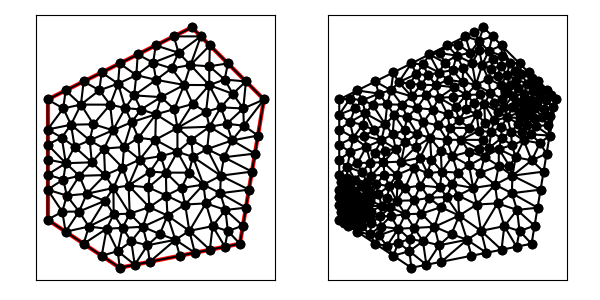

Values plotted in this chart, from the file beside it:
5.000000000000000000e+00, 7.000000000000000000e+00, 8.000000000000000000e+00, 5.000000000000000000e+00, 1.300000000000000000e+01, 6.000000000000000000e+00, 1.400000000000000000e+01, 1.200000000000000000e+01, 1.100000000000000000e+01, 1.500000000000000000e+01, 5.000000000000000000e+00, 1.200000000000000000e+01, 6.631952336127611147e+00, 8.078998427435351459e+00, 6.309523809523809312e+00, 7.339285714285714413e+00, 7.383928571428571175e+00, 7.786309523809523014e+00, 6.775134905693330545e+00, 7.734864555176862666e+00, 0.000000000000000000e+00, 1.218617488784626141e-01
5.000000000000000000e+00, 7.000000000000000000e+00, 8.000000000000000000e+00, 5.000000000000000000e+00, 1.300000000000000000e+01, 6.000000000000000000e+00, 1.400000000000000000e+01, 1.200000000000000000e+01, 1.100000000000000000e+01, 1.500000000000000000e+01, 5.000000000000000000e+00, 1.200000000000000000e+01, 1.072109305044859440e+01, 7.630770646616721109e+00, 1.158450134327557279e+01, 7.679956175349039071e+00, 1.148041087595758114e+01, 8.457073651989379215e+00, 1.126200175656058455e+01, 7.922600157985047353e+00, 0.000000000000000000e+00, 5.000000000000000000e-01
5.000000000000000000e+00, 7.000000000000000000e+00, 8.000000000000000000e+00, 5.000000000000000000e+00, 1.300000000000000000e+01, 6.000000000000000000e+00, 1.400000000000000000e+01, 1.200000000000000000e+01, 1.100000000000000000e+01, 1.500000000000000000e+01, 5.000000000000000000e+00, 1.200000000000000000e+01, 8.625000000000000000e+00, 5.125000000000000000e+00, 9.250000000000000000e+00, 5.250000000000000000e+00, 9.154573741678809995e+00, 5.936803922305713854e+00, 9.009857913892936665e+00, 5.437267974101904322e+00, 1.000000000000000000e+00, 5.000000000000000000e-01
5.000000000000000000e+00, 7.000000000000000000e+00, 8.000000000000000000e+00, 5.000000000000000000e+00, 1.300000000000000000e+01, 6.000000000000000000e+00, 1.400000000000000000e+01, 1.200000000000000000e+01, 1.100000000000000000e+01, 1.500000000000000000e+01, 5.000000000000000000e+00, 1.200000000000000000e+01, 8.481481481481480955e+00, 6.103395061728394744e+00, 8.625000000000000000e+00, 5.125000000000000000e+00, 9.154573741678809995e+00, 5.936803922305713854e+00, 8.753685074386764242e+00, 5.721732994678036199e+00, 1.000000000000000000e+00, 5.000000000000000000e-01
5.000000000000000000e+00, 7.000000000000000000e+00, 8.000000000000000000e+00, 5.000000000000000000e+00, 1.300000000000000000e+01, 6.000000000000000000e+00, 1.400000000000000000e+01, 1.200000000000000000e+01, 1.100000000000000000e+01, 1.500000000000000000e+01, 5.000000000000000000e+00, 1.200000000000000000e+01, 7.458333333333333037e+00, 6.625000000000000000e+00, 6.500000000000000000e+00, 6.000000000000000000e+00, 7.250000000000000000e+00, 5.500000000000000000e+00, 7.069444444444443754e+00, 6.041666666666666963e+00, 1.000000000000000000e+00, 2.359488016600793103e-01
5.000000000000000000e+00, 7.000000000000000000e+00, 8.000000000000000000e+00, 5.000000000000000000e+00, 1.300000000000000000e+01, 6.000000000000000000e+00, 1.400000000000000000e+01, 1.200000000000000000e+01, 1.100000000000000000e+01, 1.500000000000000000e+01, 5.000000000000000000e+00, 1.200000000000000000e+01, 6.500000000000000000e+00, 6.000000000000000000e+00, 7.458333333333333037e+00, 6.625000000000000000e+00, 6.717261904761904212e+00, 6.714087301587301937e+00, 6.891865079365079083e+00, 6.446362433862433683e+00, 1.000000000000000000e+00, 2.157530493393639837e-01
5.000000000000000000e+00, 7.000000000000000000e+00, 8.000000000000000000e+00, 5.000000000000000000e+00, 1.300000000000000000e+01, 6.000000000000000000e+00, 1.400000000000000000e+01, 1.200000000000000000e+01, 1.100000000000000000e+01, 1.500000000000000000e+01, 5.000000000000000000e+00, 1.200000000000000000e+01, 5.750000000000000000e+00, 6.500000000000000000e+00, 6.500000000000000000e+00, 6.000000000000000000e+00, 6.717261904761904212e+00, 6.714087301587301937e+00, 6.322420634920635329e+00, 6.404695767195767608e+00, 1.000000000000000000e+00, 2.157530493393639837e-01
5.000000000000000000e+00, 7.000000000000000000e+00, 8.000000000000000000e+00, 5.000000000000000000e+00, 1.300000000000000000e+01, 6.000000000000000000e+00, 1.400000000000000000e+01, 1.200000000000000000e+01, 1.100000000000000000e+01, 1.500000000000000000e+01, 5.000000000000000000e+00, 1.200000000000000000e+01, 6.309523809523809312e+00, 7.339285714285714413e+00, 6.717261904761904212e+00, 6.714087301587301937e+00, 7.383928571428571175e+00, 7.786309523809523014e+00, 6.803571428571427937e+00, 7.279894179894180972e+00, 0.000000000000000000e+00, 1.218617488784626141e-01
5.000000000000000000e+00, 7.000000000000000000e+00, 8.000000000000000000e+00, 5.000000000000000000e+00, 1.300000000000000000e+01, 6.000000000000000000e+00, 1.400000000000000000e+01, 1.200000000000000000e+01, 1.100000000000000000e+01, 1.500000000000000000e+01, 5.000000000000000000e+00, 1.200000000000000000e+01, 9.190226441320906048e+00, 8.344002157882272286e+00, 8.369806057866183480e+00, 8.422258137432187652e+00, 9.231270352357043407e+00, 7.520880659383923472e+00, 8.930434283848043719e+00, 8.095713651566127211e+00, 0.000000000000000000e+00, 2.957875011004620358e-01
5.000000000000000000e+00, 7.000000000000000000e+00, 8.000000000000000000e+00, 5.000000000000000000e+00, 1.300000000000000000e+01, 6.000000000000000000e+00, 1.400000000000000000e+01, 1.200000000000000000e+01, 1.100000000000000000e+01, 1.500000000000000000e+01, 5.000000000000000000e+00, 1.200000000000000000e+01, 7.919564713383179466e+00, 5.691847070074769199e+00, 7.250000000000000000e+00, 5.500000000000000000e+00, 8.000000000000000000e+00, 5.000000000000000000e+00, 7.723188237794393451e+00, 5.397282356691589733e+00, 1.000000000000000000e+00, 5.000000000000000000e-01
5.000000000000000000e+00, 7.000000000000000000e+00, 8.000000000000000000e+00, 5.000000000000000000e+00, 1.300000000000000000e+01, 6.000000000000000000e+00, 1.400000000000000000e+01, 1.200000000000000000e+01, 1.100000000000000000e+01, 1.500000000000000000e+01, 5.000000000000000000e+00, 1.200000000000000000e+01, 5.757754713911902300e+00, 9.351247368618119893e+00, 5.000000000000000000e+00, 1.012500000000000000e+01, 5.000000000000000000e+00, 9.500000000000000000e+00, 5.252584904637300767e+00, 9.658749122872706039e+00, 0.000000000000000000e+00, 1.573052682170414107e-01
5.000000000000000000e+00, 7.000000000000000000e+00, 8.000000000000000000e+00, 5.000000000000000000e+00, 1.300000000000000000e+01, 6.000000000000000000e+00, 1.400000000000000000e+01, 1.200000000000000000e+01, 1.100000000000000000e+01, 1.500000000000000000e+01, 5.000000000000000000e+00, 1.200000000000000000e+01, 1.103424689674671910e+01, 1.181234344859243457e+01, 1.027016741095048147e+01, 1.159901525846682446e+01, 1.040283219418009963e+01, 1.081688583656303848e+01, 1.056908216729243399e+01, 1.140941484787409799e+01, 0.000000000000000000e+00, 1.613831298376867118e-01
5.000000000000000000e+00, 7.000000000000000000e+00, 8.000000000000000000e+00, 5.000000000000000000e+00, 1.300000000000000000e+01, 6.000000000000000000e+00, 1.400000000000000000e+01, 1.200000000000000000e+01, 1.100000000000000000e+01, 1.500000000000000000e+01, 5.000000000000000000e+00, 1.200000000000000000e+01, 8.962132547520656800e+00, 6.705699490332241552e+00, 8.416666666666666075e+00, 7.250000000000000000e+00, 8.119730102442868969e+00, 6.658080509587601448e+00, 8.499509772210064540e+00, 6.871259999973280408e+00, 0.000000000000000000e+00, 4.039431153964266330e-01
5.000000000000000000e+00, 7.000000000000000000e+00, 8.000000000000000000e+00, 5.000000000000000000e+00, 1.300000000000000000e+01, 6.000000000000000000e+00, 1.400000000000000000e+01, 1.200000000000000000e+01, 1.100000000000000000e+01, 1.500000000000000000e+01, 5.000000000000000000e+00, 1.200000000000000000e+01, 7.458333333333333037e+00, 6.625000000000000000e+00, 8.119730102442868969e+00, 6.658080509587601448e+00, 7.748919930875575623e+00, 7.226656105990783452e+00, 7.775661122217258914e+00, 6.836578871859462225e+00, 0.000000000000000000e+00, 2.359488016600793103e-01
5.000000000000000000e+00, 7.000000000000000000e+00, 8.000000000000000000e+00, 5.000000000000000000e+00, 1.300000000000000000e+01, 6.000000000000000000e+00, 1.400000000000000000e+01, 1.200000000000000000e+01, 1.100000000000000000e+01, 1.500000000000000000e+01, 5.000000000000000000e+00, 1.200000000000000000e+01, 8.119730102442868969e+00, 6.658080509587601448e+00, 8.416666666666666075e+00, 7.250000000000000000e+00, 7.748919930875575623e+00, 7.226656105990783452e+00, 8.095105566661704444e+00, 7.044912205192795263e+00, 0.000000000000000000e+00, 4.039431153964266330e-01
5.000000000000000000e+00, 7.000000000000000000e+00, 8.000000000000000000e+00, 5.000000000000000000e+00, 1.300000000000000000e+01, 6.000000000000000000e+00, 1.400000000000000000e+01, 1.200000000000000000e+01, 1.100000000000000000e+01, 1.500000000000000000e+01, 5.000000000000000000e+00, 1.200000000000000000e+01, 6.124857135550919374e+00, 1.003062602873743181e+01, 5.757754713911902300e+00, 9.351247368618119893e+00, 6.840296843126614235e+00, 9.384966649976165698e+00, 6.240969564196478636e+00, 9.588946682443905800e+00, 0.000000000000000000e+00, 2.092982334292022850e-01
5.000000000000000000e+00, 7.000000000000000000e+00, 8.000000000000000000e+00, 5.000000000000000000e+00, 1.300000000000000000e+01, 6.000000000000000000e+00, 1.400000000000000000e+01, 1.200000000000000000e+01, 1.100000000000000000e+01, 1.500000000000000000e+01, 5.000000000000000000e+00, 1.200000000000000000e+01, 6.631952336127611147e+00, 8.078998427435351459e+00, 5.798945317913954511e+00, 8.001965412002013167e+00, 6.309523809523809312e+00, 7.339285714285714413e+00, 6.246807154521792249e+00, 7.806749851241026938e+00, 0.000000000000000000e+00, 1.045965244491155188e-01
5.000000000000000000e+00, 7.000000000000000000e+00, 8.000000000000000000e+00, 5.000000000000000000e+00, 1.300000000000000000e+01, 6.000000000000000000e+00, 1.400000000000000000e+01, 1.200000000000000000e+01, 1.100000000000000000e+01, 1.500000000000000000e+01, 5.000000000000000000e+00, 1.200000000000000000e+01, 7.458333333333333037e+00, 6.625000000000000000e+00, 7.250000000000000000e+00, 5.500000000000000000e+00, 7.919564713383179466e+00, 5.691847070074769199e+00, 7.542632682238836317e+00, 5.938949023358255808e+00, 1.000000000000000000e+00, 2.359488016600793103e-01
5.000000000000000000e+00, 7.000000000000000000e+00, 8.000000000000000000e+00, 5.000000000000000000e+00, 1.300000000000000000e+01, 6.000000000000000000e+00, 1.400000000000000000e+01, 1.200000000000000000e+01, 1.100000000000000000e+01, 1.500000000000000000e+01, 5.000000000000000000e+00, 1.200000000000000000e+01, 1.031694337065019873e+01, 6.164236235229931360e+00, 9.154573741678809995e+00, 5.936803922305713854e+00, 9.250000000000000000e+00, 5.250000000000000000e+00, 9.573839037443002908e+00, 5.783680052511882330e+00, 1.000000000000000000e+00, 5.000000000000000000e-01
5.000000000000000000e+00, 7.000000000000000000e+00, 8.000000000000000000e+00, 5.000000000000000000e+00, 1.300000000000000000e+01, 6.000000000000000000e+00, 1.400000000000000000e+01, 1.200000000000000000e+01, 1.100000000000000000e+01, 1.500000000000000000e+01, 5.000000000000000000e+00, 1.200000000000000000e+01, 8.625000000000000000e+00, 5.125000000000000000e+00, 7.919564713383179466e+00, 5.691847070074769199e+00, 8.000000000000000000e+00, 5.000000000000000000e+00, 8.181521571127726489e+00, 5.272282356691589733e+00, 1.000000000000000000e+00, 5.000000000000000000e-01
5.000000000000000000e+00, 7.000000000000000000e+00, 8.000000000000000000e+00, 5.000000000000000000e+00, 1.300000000000000000e+01, 6.000000000000000000e+00, 1.400000000000000000e+01, 1.200000000000000000e+01, 1.100000000000000000e+01, 1.500000000000000000e+01, 5.000000000000000000e+00, 1.200000000000000000e+01, 7.919564713383179466e+00, 5.691847070074769199e+00, 8.481481481481480955e+00, 6.103395061728394744e+00, 8.119730102442868969e+00, 6.658080509587601448e+00, 8.173592099102510389e+00, 6.151107547130255426e+00, 0.000000000000000000e+00, 5.000000000000000000e-01
5.000000000000000000e+00, 7.000000000000000000e+00, 8.000000000000000000e+00, 5.000000000000000000e+00, 1.300000000000000000e+01, 6.000000000000000000e+00, 1.400000000000000000e+01, 1.200000000000000000e+01, 1.100000000000000000e+01, 1.500000000000000000e+01, 5.000000000000000000e+00, 1.200000000000000000e+01, 6.717261904761904212e+00, 6.714087301587301937e+00, 7.458333333333333037e+00, 6.625000000000000000e+00, 7.748919930875575623e+00, 7.226656105990783452e+00, 7.308171722990270958e+00, 6.855247802526029055e+00, 0.000000000000000000e+00, 2.157530493393639837e-01
5.000000000000000000e+00, 7.000000000000000000e+00, 8.000000000000000000e+00, 5.000000000000000000e+00, 1.300000000000000000e+01, 6.000000000000000000e+00, 1.400000000000000000e+01, 1.200000000000000000e+01, 1.100000000000000000e+01, 1.500000000000000000e+01, 5.000000000000000000e+00, 1.200000000000000000e+01, 5.750000000000000000e+00, 6.500000000000000000e+00, 6.717261904761904212e+00, 6.714087301587301937e+00, 6.309523809523809312e+00, 7.339285714285714413e+00, 6.258928571428572063e+00, 6.851124338624338783e+00, 1.000000000000000000e+00, 1.218617488784626141e-01
5.000000000000000000e+00, 7.000000000000000000e+00, 8.000000000000000000e+00, 5.000000000000000000e+00, 1.300000000000000000e+01, 6.000000000000000000e+00, 1.400000000000000000e+01, 1.200000000000000000e+01, 1.100000000000000000e+01, 1.500000000000000000e+01, 5.000000000000000000e+00, 1.200000000000000000e+01, 7.748919930875575623e+00, 7.226656105990783452e+00, 8.416666666666666075e+00, 7.250000000000000000e+00, 7.738458686058932834e+00, 8.318851404055360277e+00, 7.968015094533725140e+00, 7.598502503348714576e+00, 0.000000000000000000e+00, 3.942068003057871972e-01
5.000000000000000000e+00, 7.000000000000000000e+00, 8.000000000000000000e+00, 5.000000000000000000e+00, 1.300000000000000000e+01, 6.000000000000000000e+00, 1.400000000000000000e+01, 1.200000000000000000e+01, 1.100000000000000000e+01, 1.500000000000000000e+01, 5.000000000000000000e+00, 1.200000000000000000e+01, 5.798945317913954511e+00, 8.001965412002013167e+00, 5.000000000000000000e+00, 8.250000000000000000e+00, 5.613035426175779108e+00, 7.330692423615623454e+00, 5.470660248029910910e+00, 7.860885945205879466e+00, 0.000000000000000000e+00, 3.903519529845408259e-02
5.000000000000000000e+00, 7.000000000000000000e+00, 8.000000000000000000e+00, 5.000000000000000000e+00, 1.300000000000000000e+01, 6.000000000000000000e+00, 1.400000000000000000e+01, 1.200000000000000000e+01, 1.100000000000000000e+01, 1.500000000000000000e+01, 5.000000000000000000e+00, 1.200000000000000000e+01, 7.919564713383179466e+00, 5.691847070074769199e+00, 8.119730102442868969e+00, 6.658080509587601448e+00, 7.458333333333333037e+00, 6.625000000000000000e+00, 7.832542716386459603e+00, 6.324975859887456586e+00, 0.000000000000000000e+00, 2.359488016600793103e-01
5.000000000000000000e+00, 7.000000000000000000e+00, 8.000000000000000000e+00, 5.000000000000000000e+00, 1.300000000000000000e+01, 6.000000000000000000e+00, 1.400000000000000000e+01, 1.200000000000000000e+01, 1.100000000000000000e+01, 1.500000000000000000e+01, 5.000000000000000000e+00, 1.200000000000000000e+01, 8.962132547520656800e+00, 6.705699490332241552e+00, 8.119730102442868969e+00, 6.658080509587601448e+00, 8.481481481481480955e+00, 6.103395061728394744e+00, 8.521114710481668908e+00, 6.489058353882746211e+00, 0.000000000000000000e+00, 5.000000000000000000e-01
5.000000000000000000e+00, 7.000000000000000000e+00, 8.000000000000000000e+00, 5.000000000000000000e+00, 1.300000000000000000e+01, 6.000000000000000000e+00, 1.400000000000000000e+01, 1.200000000000000000e+01, 1.100000000000000000e+01, 1.500000000000000000e+01, 5.000000000000000000e+00, 1.200000000000000000e+01, 1.249880049533028448e+01, 6.527813861145470575e+00, 1.186652409633652283e+01, 6.732066291297875260e+00, 1.237500000000000000e+01, 5.875000000000000000e+00, 1.224677486388893577e+01, 6.378293384147781353e+00, 1.000000000000000000e+00, 5.000000000000000000e-01
5.000000000000000000e+00, 7.000000000000000000e+00, 8.000000000000000000e+00, 5.000000000000000000e+00, 1.300000000000000000e+01, 6.000000000000000000e+00, 1.400000000000000000e+01, 1.200000000000000000e+01, 1.100000000000000000e+01, 1.500000000000000000e+01, 5.000000000000000000e+00, 1.200000000000000000e+01, 7.919564713383179466e+00, 5.691847070074769199e+00, 8.625000000000000000e+00, 5.125000000000000000e+00, 8.481481481481480955e+00, 6.103395061728394744e+00, 8.342015398288220140e+00, 5.640080710601054648e+00, 1.000000000000000000e+00, 5.000000000000000000e-01
5.000000000000000000e+00, 7.000000000000000000e+00, 8.000000000000000000e+00, 5.000000000000000000e+00, 1.300000000000000000e+01, 6.000000000000000000e+00, 1.400000000000000000e+01, 1.200000000000000000e+01, 1.100000000000000000e+01, 1.500000000000000000e+01, 5.000000000000000000e+00, 1.200000000000000000e+01, 8.416666666666666075e+00, 7.250000000000000000e+00, 9.231270352357043407e+00, 7.520880659383923472e+00, 8.369806057866183480e+00, 8.422258137432187652e+00, 8.672581025629964913e+00, 7.731046265605370671e+00, 0.000000000000000000e+00, 3.622797272786962286e-01
5.000000000000000000e+00, 7.000000000000000000e+00, 8.000000000000000000e+00, 5.000000000000000000e+00, 1.300000000000000000e+01, 6.000000000000000000e+00, 1.400000000000000000e+01, 1.200000000000000000e+01, 1.100000000000000000e+01, 1.500000000000000000e+01, 5.000000000000000000e+00, 1.200000000000000000e+01, 7.738458686058932834e+00, 8.318851404055360277e+00, 8.416666666666666075e+00, 7.250000000000000000e+00, 8.369806057866183480e+00, 8.422258137432187652e+00, 8.174977136863928351e+00, 7.997036513829182347e+00, 0.000000000000000000e+00, 3.942068003057871972e-01
5.000000000000000000e+00, 7.000000000000000000e+00, 8.000000000000000000e+00, 5.000000000000000000e+00, 1.300000000000000000e+01, 6.000000000000000000e+00, 1.400000000000000000e+01, 1.200000000000000000e+01, 1.100000000000000000e+01, 1.500000000000000000e+01, 5.000000000000000000e+00, 1.200000000000000000e+01, 6.717261904761904212e+00, 6.714087301587301937e+00, 7.748919930875575623e+00, 7.226656105990783452e+00, 7.383928571428571175e+00, 7.786309523809523014e+00, 7.283370135688683966e+00, 7.242350977129203393e+00, 0.000000000000000000e+00, 2.157530493393639837e-01
5.000000000000000000e+00, 7.000000000000000000e+00, 8.000000000000000000e+00, 5.000000000000000000e+00, 1.300000000000000000e+01, 6.000000000000000000e+00, 1.400000000000000000e+01, 1.200000000000000000e+01, 1.100000000000000000e+01, 1.500000000000000000e+01, 5.000000000000000000e+00, 1.200000000000000000e+01, 8.416666666666666075e+00, 7.250000000000000000e+00, 8.962132547520656800e+00, 6.705699490332241552e+00, 9.231270352357043407e+00, 7.520880659383923472e+00, 8.870023188848122686e+00, 7.158860049905388045e+00, 0.000000000000000000e+00, 3.622797272786962286e-01
5.000000000000000000e+00, 7.000000000000000000e+00, 8.000000000000000000e+00, 5.000000000000000000e+00, 1.300000000000000000e+01, 6.000000000000000000e+00, 1.400000000000000000e+01, 1.200000000000000000e+01, 1.100000000000000000e+01, 1.500000000000000000e+01, 5.000000000000000000e+00, 1.200000000000000000e+01, 7.391666805733166257e+00, 8.856464506700476136e+00, 6.840296843126614235e+00, 9.384966649976165698e+00, 6.321975917537358214e+00, 8.824014986097676427e+00, 6.851313188799046827e+00, 9.021815380924772754e+00, 0.000000000000000000e+00, 1.881743907268432769e-01
5.000000000000000000e+00, 7.000000000000000000e+00, 8.000000000000000000e+00, 5.000000000000000000e+00, 1.300000000000000000e+01, 6.000000000000000000e+00, 1.400000000000000000e+01, 1.200000000000000000e+01, 1.100000000000000000e+01, 1.500000000000000000e+01, 5.000000000000000000e+00, 1.200000000000000000e+01, 7.391666805733166257e+00, 8.856464506700476136e+00, 6.631952336127611147e+00, 8.078998427435351459e+00, 7.738458686058932834e+00, 8.318851404055360277e+00, 7.254025942639903413e+00, 8.418104779397062032e+00, 0.000000000000000000e+00, 1.477698330961600970e-01
5.000000000000000000e+00, 7.000000000000000000e+00, 8.000000000000000000e+00, 5.000000000000000000e+00, 1.300000000000000000e+01, 6.000000000000000000e+00, 1.400000000000000000e+01, 1.200000000000000000e+01, 1.100000000000000000e+01, 1.500000000000000000e+01, 5.000000000000000000e+00, 1.200000000000000000e+01, 6.631952336127611147e+00, 8.078998427435351459e+00, 7.391666805733166257e+00, 8.856464506700476136e+00, 6.321975917537358214e+00, 8.824014986097676427e+00, 6.781865019799378835e+00, 8.586492640077834082e+00, 0.000000000000000000e+00, 1.477698330961600970e-01
5.000000000000000000e+00, 7.000000000000000000e+00, 8.000000000000000000e+00, 5.000000000000000000e+00, 1.300000000000000000e+01, 6.000000000000000000e+00, 1.400000000000000000e+01, 1.200000000000000000e+01, 1.100000000000000000e+01, 1.500000000000000000e+01, 5.000000000000000000e+00, 1.200000000000000000e+01, 9.154573741678809995e+00, 5.936803922305713854e+00, 8.962132547520656800e+00, 6.705699490332241552e+00, 8.481481481481480955e+00, 6.103395061728394744e+00, 8.866062590226983176e+00, 6.248632824788782791e+00, 0.000000000000000000e+00, 5.000000000000000000e-01
5.000000000000000000e+00, 7.000000000000000000e+00, 8.000000000000000000e+00, 5.000000000000000000e+00, 1.300000000000000000e+01, 6.000000000000000000e+00, 1.400000000000000000e+01, 1.200000000000000000e+01, 1.100000000000000000e+01, 1.500000000000000000e+01, 5.000000000000000000e+00, 1.200000000000000000e+01, 9.231270352357043407e+00, 7.520880659383923472e+00, 8.962132547520656800e+00, 6.705699490332241552e+00, 9.988358577557713502e+00, 7.171430588929176508e+00, 9.393920492478471829e+00, 7.132670246215113252e+00, 0.000000000000000000e+00, 3.622797272786962286e-01
5.000000000000000000e+00, 7.000000000000000000e+00, 8.000000000000000000e+00, 5.000000000000000000e+00, 1.300000000000000000e+01, 6.000000000000000000e+00, 1.400000000000000000e+01, 1.200000000000000000e+01, 1.100000000000000000e+01, 1.500000000000000000e+01, 5.000000000000000000e+00, 1.200000000000000000e+01, 9.940934045853836665e+00, 8.003926142233213525e+00, 9.231270352357043407e+00, 7.520880659383923472e+00, 9.988358577557713502e+00, 7.171430588929176508e+00, 9.720187658589530599e+00, 7.565412463515438724e+00, 0.000000000000000000e+00, 3.622797272786962286e-01
5.000000000000000000e+00, 7.000000000000000000e+00, 8.000000000000000000e+00, 5.000000000000000000e+00, 1.300000000000000000e+01, 6.000000000000000000e+00, 1.400000000000000000e+01, 1.200000000000000000e+01, 1.100000000000000000e+01, 1.500000000000000000e+01, 5.000000000000000000e+00, 1.200000000000000000e+01, 8.498052162120703912e+00, 1.105712454577905213e+01, 8.775517620137891939e+00, 1.040500166658064707e+01, 9.506739265237673209e+00, 1.138336775987151306e+01, 8.926769682498756353e+00, 1.094849799074373742e+01, 0.000000000000000000e+00, 2.704814051602009162e-01
5.000000000000000000e+00, 7.000000000000000000e+00, 8.000000000000000000e+00, 5.000000000000000000e+00, 1.300000000000000000e+01, 6.000000000000000000e+00, 1.400000000000000000e+01, 1.200000000000000000e+01, 1.100000000000000000e+01, 1.500000000000000000e+01, 5.000000000000000000e+00, 1.200000000000000000e+01, 9.988358577557713502e+00, 7.171430588929176508e+00, 8.962132547520656800e+00, 6.705699490332241552e+00, 9.669836087747773590e+00, 6.400819561261128499e+00, 9.540109070942049740e+00, 6.759316546840849149e+00, 0.000000000000000000e+00, 3.252978641270933280e-01
5.000000000000000000e+00, 7.000000000000000000e+00, 8.000000000000000000e+00, 5.000000000000000000e+00, 1.300000000000000000e+01, 6.000000000000000000e+00, 1.400000000000000000e+01, 1.200000000000000000e+01, 1.100000000000000000e+01, 1.500000000000000000e+01, 5.000000000000000000e+00, 1.200000000000000000e+01, 9.231270352357043407e+00, 7.520880659383923472e+00, 9.940934045853836665e+00, 8.003926142233213525e+00, 9.190226441320906048e+00, 8.344002157882272286e+00, 9.454143613177262040e+00, 7.956269653166470057e+00, 0.000000000000000000e+00, 2.957875011004620358e-01
5.000000000000000000e+00, 7.000000000000000000e+00, 8.000000000000000000e+00, 5.000000000000000000e+00, 1.300000000000000000e+01, 6.000000000000000000e+00, 1.400000000000000000e+01, 1.200000000000000000e+01, 1.100000000000000000e+01, 1.500000000000000000e+01, 5.000000000000000000e+00, 1.200000000000000000e+01, 1.031694337065019873e+01, 6.164236235229931360e+00, 9.669836087747773590e+00, 6.400819561261128499e+00, 9.154573741678809995e+00, 5.936803922305713854e+00, 9.713784400025593513e+00, 6.167286572932257904e+00, 0.000000000000000000e+00, 3.252978641270933280e-01
5.000000000000000000e+00, 7.000000000000000000e+00, 8.000000000000000000e+00, 5.000000000000000000e+00, 1.300000000000000000e+01, 6.000000000000000000e+00, 1.400000000000000000e+01, 1.200000000000000000e+01, 1.100000000000000000e+01, 1.500000000000000000e+01, 5.000000000000000000e+00, 1.200000000000000000e+01, 1.089727366628548566e+01, 6.535633938116209407e+00, 1.186652409633652283e+01, 6.732066291297875260e+00, 1.158450134327557279e+01, 7.679956175349039071e+00, 1.144943303529919376e+01, 6.982552134921040654e+00, 0.000000000000000000e+00, 5.000000000000000000e-01
5.000000000000000000e+00, 7.000000000000000000e+00, 8.000000000000000000e+00, 5.000000000000000000e+00, 1.300000000000000000e+01, 6.000000000000000000e+00, 1.400000000000000000e+01, 1.200000000000000000e+01, 1.100000000000000000e+01, 1.500000000000000000e+01, 5.000000000000000000e+00, 1.200000000000000000e+01, 1.089727366628548566e+01, 6.535633938116209407e+00, 1.072109305044859440e+01, 7.630770646616721109e+00, 9.988358577557713502e+00, 7.171430588929176508e+00, 1.053557509809726334e+01, 7.112611724554035675e+00, 0.000000000000000000e+00, 5.000000000000000000e-01
5.000000000000000000e+00, 7.000000000000000000e+00, 8.000000000000000000e+00, 5.000000000000000000e+00, 1.300000000000000000e+01, 6.000000000000000000e+00, 1.400000000000000000e+01, 1.200000000000000000e+01, 1.100000000000000000e+01, 1.500000000000000000e+01, 5.000000000000000000e+00, 1.200000000000000000e+01, 1.158450134327557279e+01, 7.679956175349039071e+00, 1.239736161100112533e+01, 7.405904361337422692e+00, 1.217933918667082516e+01, 8.101763063391379305e+00, 1.205373404698250717e+01, 7.729207866692614282e+00, 0.000000000000000000e+00, 5.000000000000000000e-01
5.000000000000000000e+00, 7.000000000000000000e+00, 8.000000000000000000e+00, 5.000000000000000000e+00, 1.300000000000000000e+01, 6.000000000000000000e+00, 1.400000000000000000e+01, 1.200000000000000000e+01, 1.100000000000000000e+01, 1.500000000000000000e+01, 5.000000000000000000e+00, 1.200000000000000000e+01, 9.988358577557713502e+00, 7.171430588929176508e+00, 1.072109305044859440e+01, 7.630770646616721109e+00, 9.940934045853836665e+00, 8.003926142233213525e+00, 1.021679522462004819e+01, 7.602042459259704010e+00, 0.000000000000000000e+00, 3.967732736679406846e-01
5.000000000000000000e+00, 7.000000000000000000e+00, 8.000000000000000000e+00, 5.000000000000000000e+00, 1.300000000000000000e+01, 6.000000000000000000e+00, 1.400000000000000000e+01, 1.200000000000000000e+01, 1.100000000000000000e+01, 1.500000000000000000e+01, 5.000000000000000000e+00, 1.200000000000000000e+01, 1.220417592675100948e+01, 8.830554012208164494e+00, 1.217933918667082516e+01, 8.101763063391379305e+00, 1.337500000000000000e+01, 8.250000000000000000e+00, 1.258617170447394606e+01, 8.394105691866514007e+00, 1.000000000000000000e+00, 5.000000000000000000e-01
5.000000000000000000e+00, 7.000000000000000000e+00, 8.000000000000000000e+00, 5.000000000000000000e+00, 1.300000000000000000e+01, 6.000000000000000000e+00, 1.400000000000000000e+01, 1.200000000000000000e+01, 1.100000000000000000e+01, 1.500000000000000000e+01, 5.000000000000000000e+00, 1.200000000000000000e+01, 9.669836087747773590e+00, 6.400819561261128499e+00, 1.031694337065019873e+01, 6.164236235229931360e+00, 9.988358577557713502e+00, 7.171430588929176508e+00, 9.991712678651895274e+00, 6.578828795140078789e+00, 0.000000000000000000e+00, 3.252978641270933280e-01
5.000000000000000000e+00, 7.000000000000000000e+00, 8.000000000000000000e+00, 5.000000000000000000e+00, 1.300000000000000000e+01, 6.000000000000000000e+00, 1.400000000000000000e+01, 1.200000000000000000e+01, 1.100000000000000000e+01, 1.500000000000000000e+01, 5.000000000000000000e+00, 1.200000000000000000e+01, 1.158450134327557279e+01, 7.679956175349039071e+00, 1.217933918667082516e+01, 8.101763063391379305e+00, 1.148041087595758114e+01, 8.457073651989379215e+00, 1.174808380196799362e+01, 8.079597630243265272e+00, 0.000000000000000000e+00, 5.000000000000000000e-01
5.000000000000000000e+00, 7.000000000000000000e+00, 8.000000000000000000e+00, 5.000000000000000000e+00, 1.300000000000000000e+01, 6.000000000000000000e+00, 1.400000000000000000e+01, 1.200000000000000000e+01, 1.100000000000000000e+01, 1.500000000000000000e+01, 5.000000000000000000e+00, 1.200000000000000000e+01, 9.940934045853836665e+00, 8.003926142233213525e+00, 1.057141129601652807e+01, 8.319949776113245932e+00, 9.920967304016590660e+00, 8.958470426713647683e+00, 1.014443754862898572e+01, 8.427448781686701196e+00, 0.000000000000000000e+00, 3.395783804493976987e-01
5.000000000000000000e+00, 7.000000000000000000e+00, 8.000000000000000000e+00, 5.000000000000000000e+00, 1.300000000000000000e+01, 6.000000000000000000e+00, 1.400000000000000000e+01, 1.200000000000000000e+01, 1.100000000000000000e+01, 1.500000000000000000e+01, 5.000000000000000000e+00, 1.200000000000000000e+01, 8.369806057866183480e+00, 8.422258137432187652e+00, 9.190226441320906048e+00, 8.344002157882272286e+00, 9.262759041038737706e+00, 8.999486284314995643e+00, 8.940930513408607894e+00, 8.588582193209818527e+00, 0.000000000000000000e+00, 2.843432770754012462e-01
5.000000000000000000e+00, 7.000000000000000000e+00, 8.000000000000000000e+00, 5.000000000000000000e+00, 1.300000000000000000e+01, 6.000000000000000000e+00, 1.400000000000000000e+01, 1.200000000000000000e+01, 1.100000000000000000e+01, 1.500000000000000000e+01, 5.000000000000000000e+00, 1.200000000000000000e+01, 1.112500000000000000e+01, 5.625000000000000000e+00, 1.175000000000000000e+01, 5.750000000000000000e+00, 1.089727366628548566e+01, 6.535633938116209407e+00, 1.125742455542849463e+01, 5.970211312705402840e+00, 1.000000000000000000e+00, 5.000000000000000000e-01
5.000000000000000000e+00, 7.000000000000000000e+00, 8.000000000000000000e+00, 5.000000000000000000e+00, 1.300000000000000000e+01, 6.000000000000000000e+00, 1.400000000000000000e+01, 1.200000000000000000e+01, 1.100000000000000000e+01, 1.500000000000000000e+01, 5.000000000000000000e+00, 1.200000000000000000e+01, 1.089727366628548566e+01, 6.535633938116209407e+00, 1.158450134327557279e+01, 7.679956175349039071e+00, 1.072109305044859440e+01, 7.630770646616721109e+00, 1.106762268666988369e+01, 7.282120253360656825e+00, 0.000000000000000000e+00, 5.000000000000000000e-01
5.000000000000000000e+00, 7.000000000000000000e+00, 8.000000000000000000e+00, 5.000000000000000000e+00, 1.300000000000000000e+01, 6.000000000000000000e+00, 1.400000000000000000e+01, 1.200000000000000000e+01, 1.100000000000000000e+01, 1.500000000000000000e+01, 5.000000000000000000e+00, 1.200000000000000000e+01, 1.089727366628548566e+01, 6.535633938116209407e+00, 1.175000000000000000e+01, 5.750000000000000000e+00, 1.186652409633652283e+01, 6.732066291297875260e+00, 1.150459925420733498e+01, 6.339233409804695185e+00, 1.000000000000000000e+00, 5.000000000000000000e-01
5.000000000000000000e+00, 7.000000000000000000e+00, 8.000000000000000000e+00, 5.000000000000000000e+00, 1.300000000000000000e+01, 6.000000000000000000e+00, 1.400000000000000000e+01, 1.200000000000000000e+01, 1.100000000000000000e+01, 1.500000000000000000e+01, 5.000000000000000000e+00, 1.200000000000000000e+01, 1.031694337065019873e+01, 6.164236235229931360e+00, 9.250000000000000000e+00, 5.250000000000000000e+00, 1.050000000000000000e+01, 5.500000000000000000e+00, 1.002231445688340017e+01, 5.638078745076644083e+00, 1.000000000000000000e+00, 5.000000000000000000e-01
5.000000000000000000e+00, 7.000000000000000000e+00, 8.000000000000000000e+00, 5.000000000000000000e+00, 1.300000000000000000e+01, 6.000000000000000000e+00, 1.400000000000000000e+01, 1.200000000000000000e+01, 1.100000000000000000e+01, 1.500000000000000000e+01, 5.000000000000000000e+00, 1.200000000000000000e+01, 8.962132547520656800e+00, 6.705699490332241552e+00, 9.154573741678809995e+00, 5.936803922305713854e+00, 9.669836087747773590e+00, 6.400819561261128499e+00, 9.262180792315746203e+00, 6.347774324633028264e+00, 0.000000000000000000e+00, 3.252978641270933280e-01
5.000000000000000000e+00, 7.000000000000000000e+00, 8.000000000000000000e+00, 5.000000000000000000e+00, 1.300000000000000000e+01, 6.000000000000000000e+00, 1.400000000000000000e+01, 1.200000000000000000e+01, 1.100000000000000000e+01, 1.500000000000000000e+01, 5.000000000000000000e+00, 1.200000000000000000e+01, 6.631952336127611147e+00, 8.078998427435351459e+00, 7.383928571428571175e+00, 7.786309523809523014e+00, 7.738458686058932834e+00, 8.318851404055360277e+00, 7.251446531205037793e+00, 8.061386451766745509e+00, 0.000000000000000000e+00, 1.477698330961600970e-01
5.000000000000000000e+00, 7.000000000000000000e+00, 8.000000000000000000e+00, 5.000000000000000000e+00, 1.300000000000000000e+01, 6.000000000000000000e+00, 1.400000000000000000e+01, 1.200000000000000000e+01, 1.100000000000000000e+01, 1.500000000000000000e+01, 5.000000000000000000e+00, 1.200000000000000000e+01, 5.000000000000000000e+00, 8.875000000000000000e+00, 5.654123577750240770e+00, 8.671522910901609649e+00, 5.757754713911902300e+00, 9.351247368618119893e+00, 5.470626097220713469e+00, 8.965923426506575922e+00, 0.000000000000000000e+00, 1.427037759464603595e-01
5.000000000000000000e+00, 7.000000000000000000e+00, 8.000000000000000000e+00, 5.000000000000000000e+00, 1.300000000000000000e+01, 6.000000000000000000e+00, 1.400000000000000000e+01, 1.200000000000000000e+01, 1.100000000000000000e+01, 1.500000000000000000e+01, 5.000000000000000000e+00, 1.200000000000000000e+01, 8.116233846744464131e+00, 9.169867739375531457e+00, 7.391666805733166257e+00, 8.856464506700476136e+00, 7.738458686058932834e+00, 8.318851404055360277e+00, 7.748786446178854703e+00, 8.781727883377122623e+00, 0.000000000000000000e+00, 2.948390255575079055e-01
5.000000000000000000e+00, 7.000000000000000000e+00, 8.000000000000000000e+00, 5.000000000000000000e+00, 1.300000000000000000e+01, 6.000000000000000000e+00, 1.400000000000000000e+01, 1.200000000000000000e+01, 1.100000000000000000e+01, 1.500000000000000000e+01, 5.000000000000000000e+00, 1.200000000000000000e+01, 8.116233846744464131e+00, 9.169867739375531457e+00, 7.345300607232526424e+00, 9.957936587538869233e+00, 7.391666805733166257e+00, 8.856464506700476136e+00, 7.617733753236719529e+00, 9.328089611204958942e+00, 0.000000000000000000e+00, 2.653398643463216189e-01
... 154 more rows
